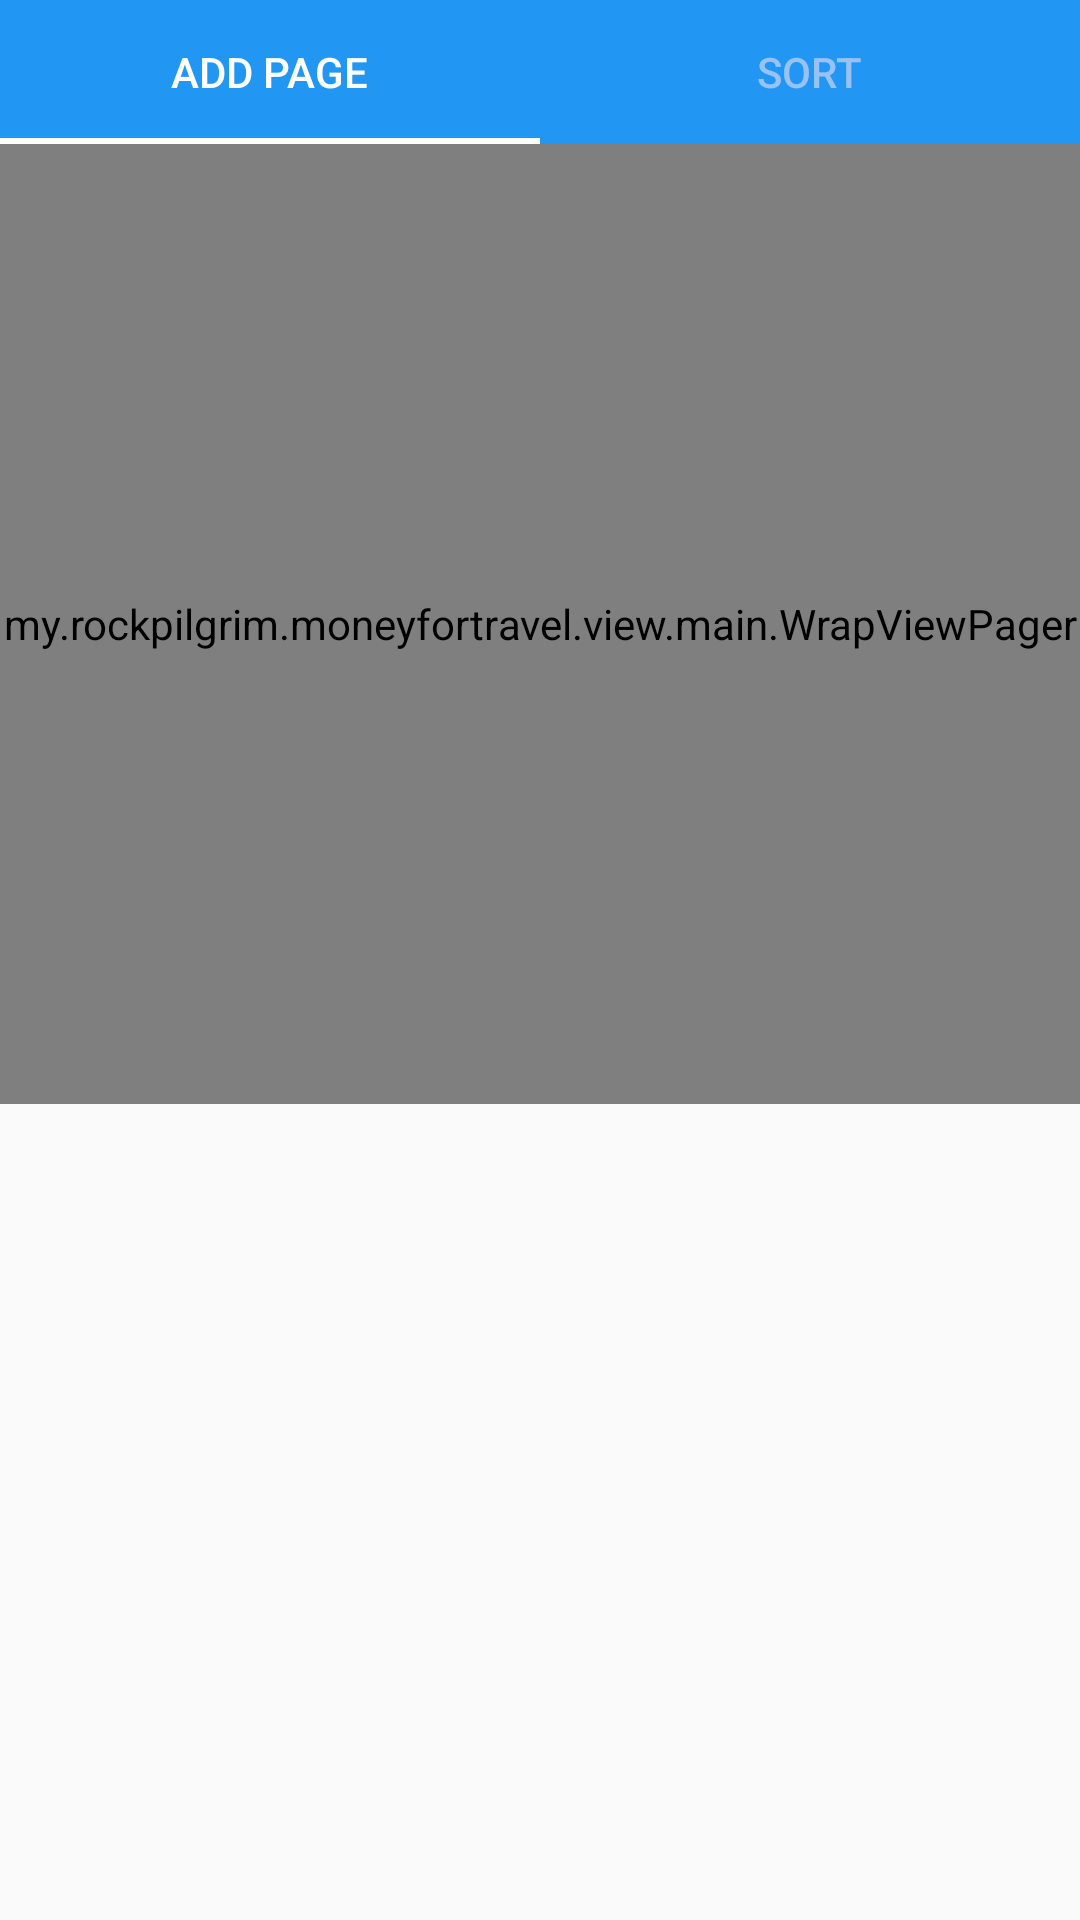

This screen was rendered from an Android layout file. Write that file and the resources it references.
<!-- AndroidManifest.xml: application theme AppTheme -->
<!-- res/layout/activity_main.xml -->
<?xml version="1.0" encoding="utf-8"?>
<androidx.coordinatorlayout.widget.CoordinatorLayout xmlns:android="http://schemas.android.com/apk/res/android"
    xmlns:app="http://schemas.android.com/apk/res-auto"
    xmlns:tools="http://schemas.android.com/tools"
    android:id="@+id/container_layout"
    android:layout_width="match_parent"
    android:layout_height="match_parent"
    android:orientation="vertical"
    tools:context=".view.main.MainActivity">

    <com.google.android.material.appbar.AppBarLayout
        android:background="@color/colorAdd"
        android:layout_width="match_parent"
        app:liftOnScroll="true"
        android:scrollbarFadeDuration="10"
        android:layout_height="wrap_content">
        <com.google.android.material.appbar.CollapsingToolbarLayout
            app:layout_scrollFlags="scroll|enterAlways"
            android:layout_width="match_parent"
            android:layout_height="wrap_content">
            <LinearLayout
                android:layout_width="match_parent"
                android:layout_height="match_parent"
                android:orientation="vertical">

                    <com.google.android.material.tabs.TabLayout
                        android:id="@+id/tab_layout"
                        app:tabSelectedTextColor="@color/colorWhite"
                        app:tabTextColor="@color/colorTextUnFocus"
                        app:tabIndicatorColor="@color/colorWhite"
                        android:layout_width="match_parent"
                        android:layout_height="wrap_content">

                        <com.google.android.material.tabs.TabItem
                            android:id="@+id/add_button"
                            android:layout_height="wrap_content"
                            android:layout_width="wrap_content"
                            android:text="@string/add_page"/>
                        <com.google.android.material.tabs.TabItem
                            android:id="@+id/sort_button"
                            android:layout_height="wrap_content"
                            android:layout_width="wrap_content"
                            android:text="@string/sort"/>
                    </com.google.android.material.tabs.TabLayout>
                    <my.example.moneyfortravel.view.main.WrapViewPager
                        android:id="@+id/viewPager"
                        android:layout_width="match_parent"
                        android:layout_height="320dp" />
                </LinearLayout>
        </com.google.android.material.appbar.CollapsingToolbarLayout>

    </com.google.android.material.appbar.AppBarLayout>

    <FrameLayout
        android:layout_gravity="bottom"
        app:layout_behavior="@string/appbar_scrolling_view_behavior"
        android:orientation="vertical"
        android:id="@+id/list_container"
        android:layout_width="match_parent"
        android:layout_height="match_parent"/>


</androidx.coordinatorlayout.widget.CoordinatorLayout>
<!-- resources referenced by this layout -->
<resources>
  <color name="colorAdd">#2196F3</color>
  <color name="colorTextUnFocus">#98C2F3</color>
  <color name="colorWhite">#fff</color>
  <string name="add_page">Add page</string>
  <string name="sort">Sort</string>
  <style name="AppTheme" parent="Theme.AppCompat.Light.NoActionBar">
          
          <item name="colorPrimary">@color/colorPrimary</item>
          <item name="colorPrimaryDark">@color/colorPrimaryDark</item>
          <item name="colorAccent">@color/colorAccent</item>
          <item name="colorControlNormal">@color/colorWhite</item>
          <item name="colorControlActivated">@color/colorWhite</item>
          <item name="colorControlHighlight">@color/colorWhite</item>
      </style>
  <color name="colorPrimary">#9CCC65</color>
  <color name="colorPrimaryDark">#1E88E5</color>
  <color name="colorAccent">#F44336</color>
</resources>
